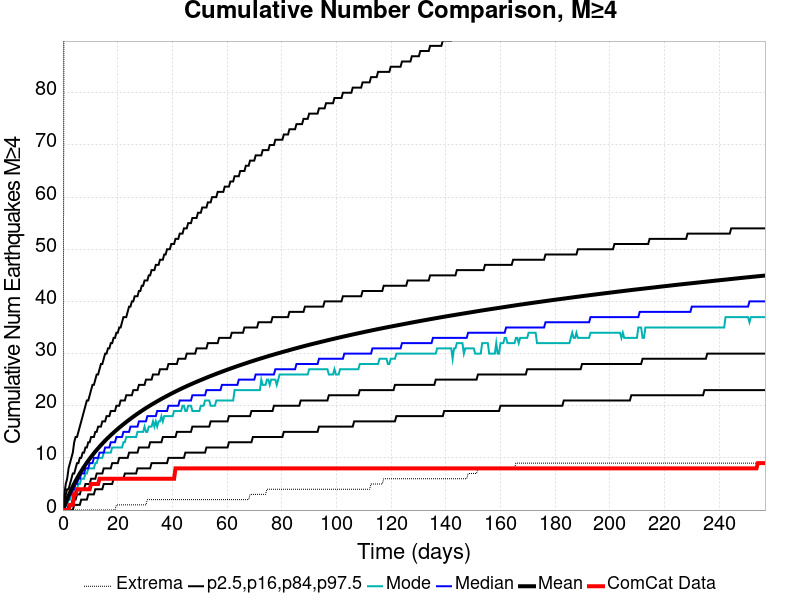

The data file committed next to this chart (first rows):
Time (days), ComCat Data, Simulation Mean, Simulation Median, Simulation Mode, Simulation Minimum, Simulation Maximum, 2.5 %-ile, 16 %-ile, 84 %-ile, 97.5 %-ile
0.0, 0.0, 0.0, 0.0, 0.0, 0.0, 0.0, 0.0, 0.0, 0.0, 0.0
0.5147, 0.0, 0.7249, 0.0, 0.0, 0.0, 127.0, 0.0, 0.0, 1.0, 3.0
1.029, 0.0, 1.428, 1.0, 1.0, 0.0, 181.0, 0.0, 0.0, 3.0, 5.0
1.544, 0.0, 2.106, 2.0, 1.0, 0.0, 208.0, 0.0, 0.0, 4.0, 6.0
2.059, 0.0, 2.753, 2.0, 2.0, 0.0, 215.0, 0.0, 1.0, 4.0, 8.0
2.573, 1.0, 3.375, 3.0, 2.0, 0.0, 226.0, 0.0, 1.0, 5.0, 9.0
3.088, 1.0, 3.963, 3.0, 3.0, 0.0, 241.0, 0.0, 1.0, 6.0, 10.0
3.603, 1.0, 4.523, 4.0, 3.0, 0.0, 255.0, 0.0, 2.0, 7.0, 11.0
4.117, 3.0, 5.065, 4.0, 4.0, 0.0, 258.0, 1.0, 2.0, 7.0, 13.0
4.632, 3.0, 5.58, 5.0, 4.0, 0.0, 263.0, 1.0, 2.0, 8.0, 14.0
5.147, 4.0, 6.074, 5.0, 4.0, 0.0, 266.0, 1.0, 3.0, 9.0, 14.0
5.661, 4.0, 6.553, 6.0, 5.0, 0.0, 269.0, 1.0, 3.0, 9.0, 15.0
6.176, 4.0, 7.008, 6.0, 5.0, 0.0, 273.0, 1.0, 3.0, 10.0, 16.0
6.69, 4.0, 7.449, 7.0, 6.0, 0.0, 276.0, 2.0, 4.0, 10.0, 17.0
7.205, 4.0, 7.882, 7.0, 6.0, 0.0, 277.0, 2.0, 4.0, 11.0, 18.0
7.72, 4.0, 8.297, 7.0, 6.0, 0.0, 280.0, 2.0, 4.0, 11.0, 19.0
8.234, 4.0, 8.701, 8.0, 7.0, 0.0, 282.0, 2.0, 5.0, 12.0, 20.0
8.749, 4.0, 9.095, 8.0, 7.0, 0.0, 284.0, 2.0, 5.0, 12.0, 21.0
9.264, 4.0, 9.473, 8.0, 8.0, 0.0, 286.0, 3.0, 5.0, 13.0, 21.0
9.778, 4.0, 9.844, 9.0, 8.0, 0.0, 286.0, 3.0, 5.0, 13.0, 22.0
10.29, 5.0, 10.2, 9.0, 8.0, 0.0, 286.0, 3.0, 6.0, 14.0, 23.0
10.81, 5.0, 10.54, 9.0, 8.0, 0.0, 291.0, 3.0, 6.0, 14.0, 24.0
11.32, 5.0, 10.88, 10.0, 8.0, 0.0, 292.0, 3.0, 6.0, 14.0, 24.0
11.84, 5.0, 11.21, 10.0, 9.0, 0.0, 294.0, 4.0, 6.0, 15.0, 25.0
12.35, 5.0, 11.53, 10.0, 9.0, 0.0, 295.0, 4.0, 7.0, 15.0, 26.0
12.87, 5.0, 11.84, 10.0, 10.0, 0.0, 296.0, 4.0, 7.0, 16.0, 26.0
13.38, 6.0, 12.15, 11.0, 10.0, 0.0, 298.0, 4.0, 7.0, 16.0, 27.0
13.9, 6.0, 12.44, 11.0, 10.0, 0.0, 298.0, 4.0, 7.0, 16.0, 28.0
14.41, 6.0, 12.74, 11.0, 10.0, 0.0, 300.0, 4.0, 7.0, 17.0, 28.0
14.92, 6.0, 13.03, 11.0, 11.0, 0.0, 304.0, 5.0, 8.0, 17.0, 29.0
15.44, 6.0, 13.31, 12.0, 11.0, 0.0, 311.0, 5.0, 8.0, 17.0, 30.0
15.95, 6.0, 13.58, 12.0, 11.0, 0.0, 318.0, 5.0, 8.0, 18.0, 30.0
16.47, 6.0, 13.84, 12.0, 11.0, 0.0, 320.0, 5.0, 8.0, 18.0, 31.0
16.98, 6.0, 14.1, 12.0, 11.0, 0.0, 326.0, 5.0, 8.0, 18.0, 31.0
17.5, 6.0, 14.35, 13.0, 11.0, 0.0, 326.0, 5.0, 8.0, 19.0, 32.0
18.01, 6.0, 14.6, 13.0, 12.0, 0.0, 330.0, 5.0, 9.0, 19.0, 32.0
18.53, 6.0, 14.85, 13.0, 12.0, 0.0, 330.0, 6.0, 9.0, 19.0, 33.0
19.04, 6.0, 15.09, 13.0, 12.0, 0.0, 336.0, 6.0, 9.0, 19.0, 33.0
19.56, 6.0, 15.33, 14.0, 12.0, 1.0, 337.0, 6.0, 9.0, 20.0, 34.0
20.07, 6.0, 15.56, 14.0, 12.0, 1.0, 341.0, 6.0, 9.0, 20.0, 34.0
20.59, 6.0, 15.79, 14.0, 12.0, 1.0, 344.0, 6.0, 10.0, 20.0, 35.0
21.1, 6.0, 16.01, 14.0, 12.0, 1.0, 345.0, 6.0, 10.0, 21.0, 35.0
21.62, 6.0, 16.24, 14.0, 12.0, 1.0, 347.0, 6.0, 10.0, 21.0, 36.0
22.13, 6.0, 16.45, 15.0, 13.0, 1.0, 348.0, 6.0, 10.0, 21.0, 37.0
22.64, 6.0, 16.67, 15.0, 13.0, 1.0, 351.0, 7.0, 10.0, 21.0, 37.0
23.16, 6.0, 16.88, 15.0, 14.0, 1.0, 355.0, 7.0, 10.0, 22.0, 37.0
23.67, 6.0, 17.09, 15.0, 14.0, 1.0, 355.0, 7.0, 10.0, 22.0, 38.0
24.19, 6.0, 17.29, 15.0, 14.0, 1.0, 356.0, 7.0, 11.0, 22.0, 39.0
24.7, 6.0, 17.5, 16.0, 14.0, 1.0, 359.0, 7.0, 11.0, 22.0, 39.0
25.22, 6.0, 17.7, 16.0, 14.0, 1.0, 359.0, 7.0, 11.0, 22.0, 40.0
25.73, 6.0, 17.89, 16.0, 14.0, 1.0, 359.0, 7.0, 11.0, 23.0, 40.0
26.25, 6.0, 18.09, 16.0, 14.0, 1.0, 359.0, 7.0, 11.0, 23.0, 41.0
26.76, 6.0, 18.28, 16.0, 14.0, 1.0, 360.0, 7.0, 11.0, 23.0, 41.0
27.28, 6.0, 18.47, 16.0, 15.0, 1.0, 361.0, 8.0, 11.0, 23.0, 41.0
27.79, 6.0, 18.65, 17.0, 15.0, 1.0, 361.0, 8.0, 12.0, 24.0, 42.0
28.31, 6.0, 18.83, 17.0, 15.0, 1.0, 367.0, 8.0, 12.0, 24.0, 42.0
28.82, 6.0, 19.02, 17.0, 15.0, 1.0, 372.0, 8.0, 12.0, 24.0, 43.0
29.34, 6.0, 19.19, 17.0, 15.0, 1.0, 378.0, 8.0, 12.0, 24.0, 43.0
29.85, 6.0, 19.37, 17.0, 16.0, 1.0, 381.0, 8.0, 12.0, 24.0, 44.0
30.36, 6.0, 19.54, 17.0, 15.0, 1.0, 383.0, 8.0, 12.0, 25.0, 44.0
... 440 more rows
